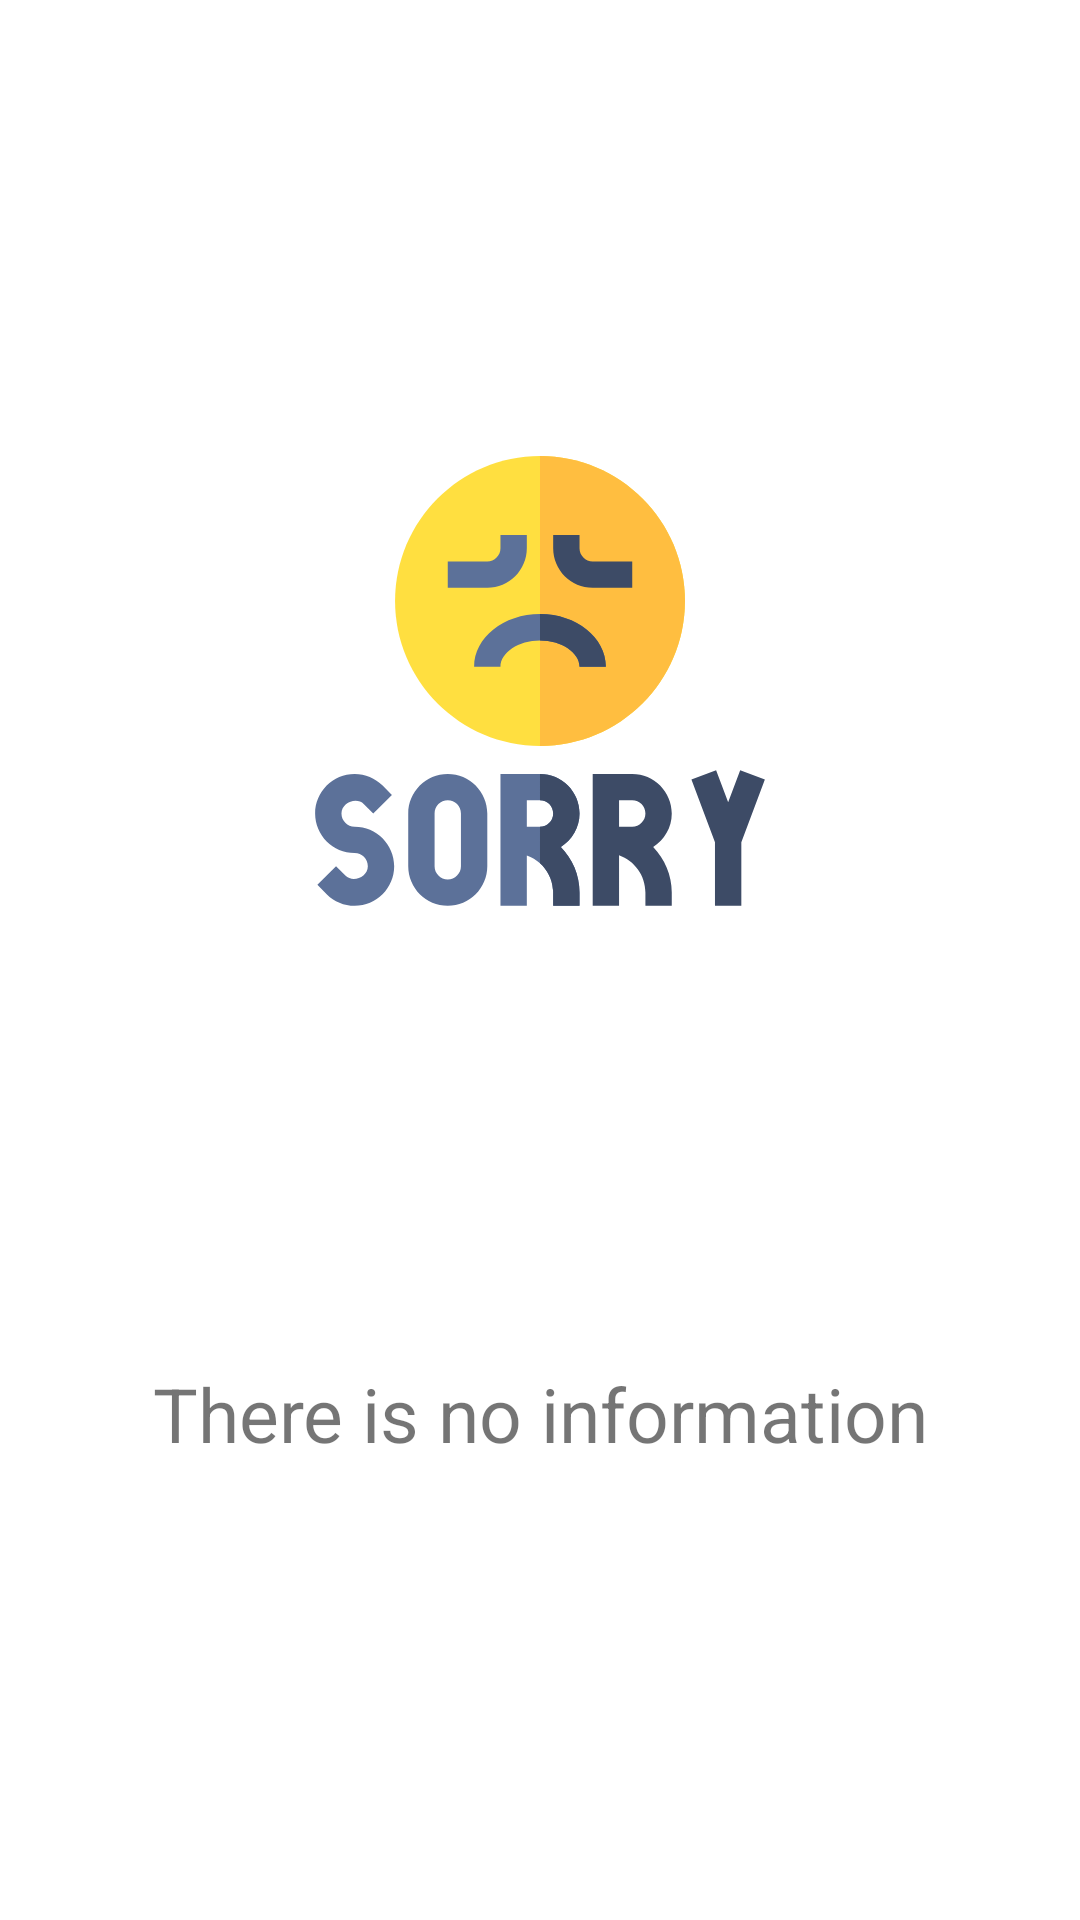

This screen was rendered from an Android layout file. Write that file and the resources it references.
<!-- AndroidManifest.xml: application theme Theme.Exam2 -->
<!-- res/layout/empty_view.xml -->
<?xml version="1.0" encoding="utf-8"?>
<androidx.constraintlayout.widget.ConstraintLayout xmlns:android="http://schemas.android.com/apk/res/android"
    xmlns:app="http://schemas.android.com/apk/res-auto"
    android:layout_width="match_parent"
    android:layout_height="match_parent"
    android:layout_margin="16dp">

    <ImageView
        android:id="@+id/imgEmpty"
        android:layout_width="150dp"
        android:layout_height="150dp"
        android:src="@drawable/ic_sorry"
        app:layout_constraintBottom_toTopOf="@id/txvNotFound"
        app:layout_constraintEnd_toEndOf="parent"
        app:layout_constraintStart_toStartOf="parent"
        app:layout_constraintTop_toTopOf="parent" />

    <TextView
        android:id="@+id/txvNotFound"
        android:layout_width="0dp"
        android:layout_height="wrap_content"
        android:text="@string/text_no_info"
        android:textAlignment="center"
        android:textSize="25sp"
        app:layout_constraintBottom_toBottomOf="parent"
        app:layout_constraintEnd_toEndOf="parent"
        app:layout_constraintStart_toStartOf="parent"
        app:layout_constraintTop_toBottomOf="@id/imgEmpty" />

</androidx.constraintlayout.widget.ConstraintLayout>
<!-- resources referenced by this layout -->
<resources>
  <!-- drawable ic_sorry: vector/xml drawable (drawable, 2999 chars, omitted) -->
  <string name="text_no_info">There is no information</string>
  <style name="Theme.Exam2" parent="Theme.MaterialComponents.Light.NoActionBar">
          
          <item name="colorPrimary">@color/purple_500</item>
          <item name="colorPrimaryVariant">@color/purple_700</item>
          <item name="colorOnPrimary">@color/white</item>
          
          <item name="colorSecondary">@color/teal_200</item>
          <item name="colorSecondaryVariant">@color/teal_700</item>
          <item name="colorOnSecondary">@color/black</item>
          
          <item name="android:statusBarColor" tools:targetApi="l">?attr/colorPrimaryVariant</item>
          
  
          <item name="android:forceDarkAllowed" tools:targetApi="q">false</item>
      </style>
  <color name="purple_500">#FF6200EE</color>
  <color name="purple_700">#FF3700B3</color>
  <color name="white">#FFFFFFFF</color>
  <color name="teal_200">#FF03DAC5</color>
  <color name="teal_700">#FF018786</color>
  <color name="black">#FF000000</color>
</resources>
